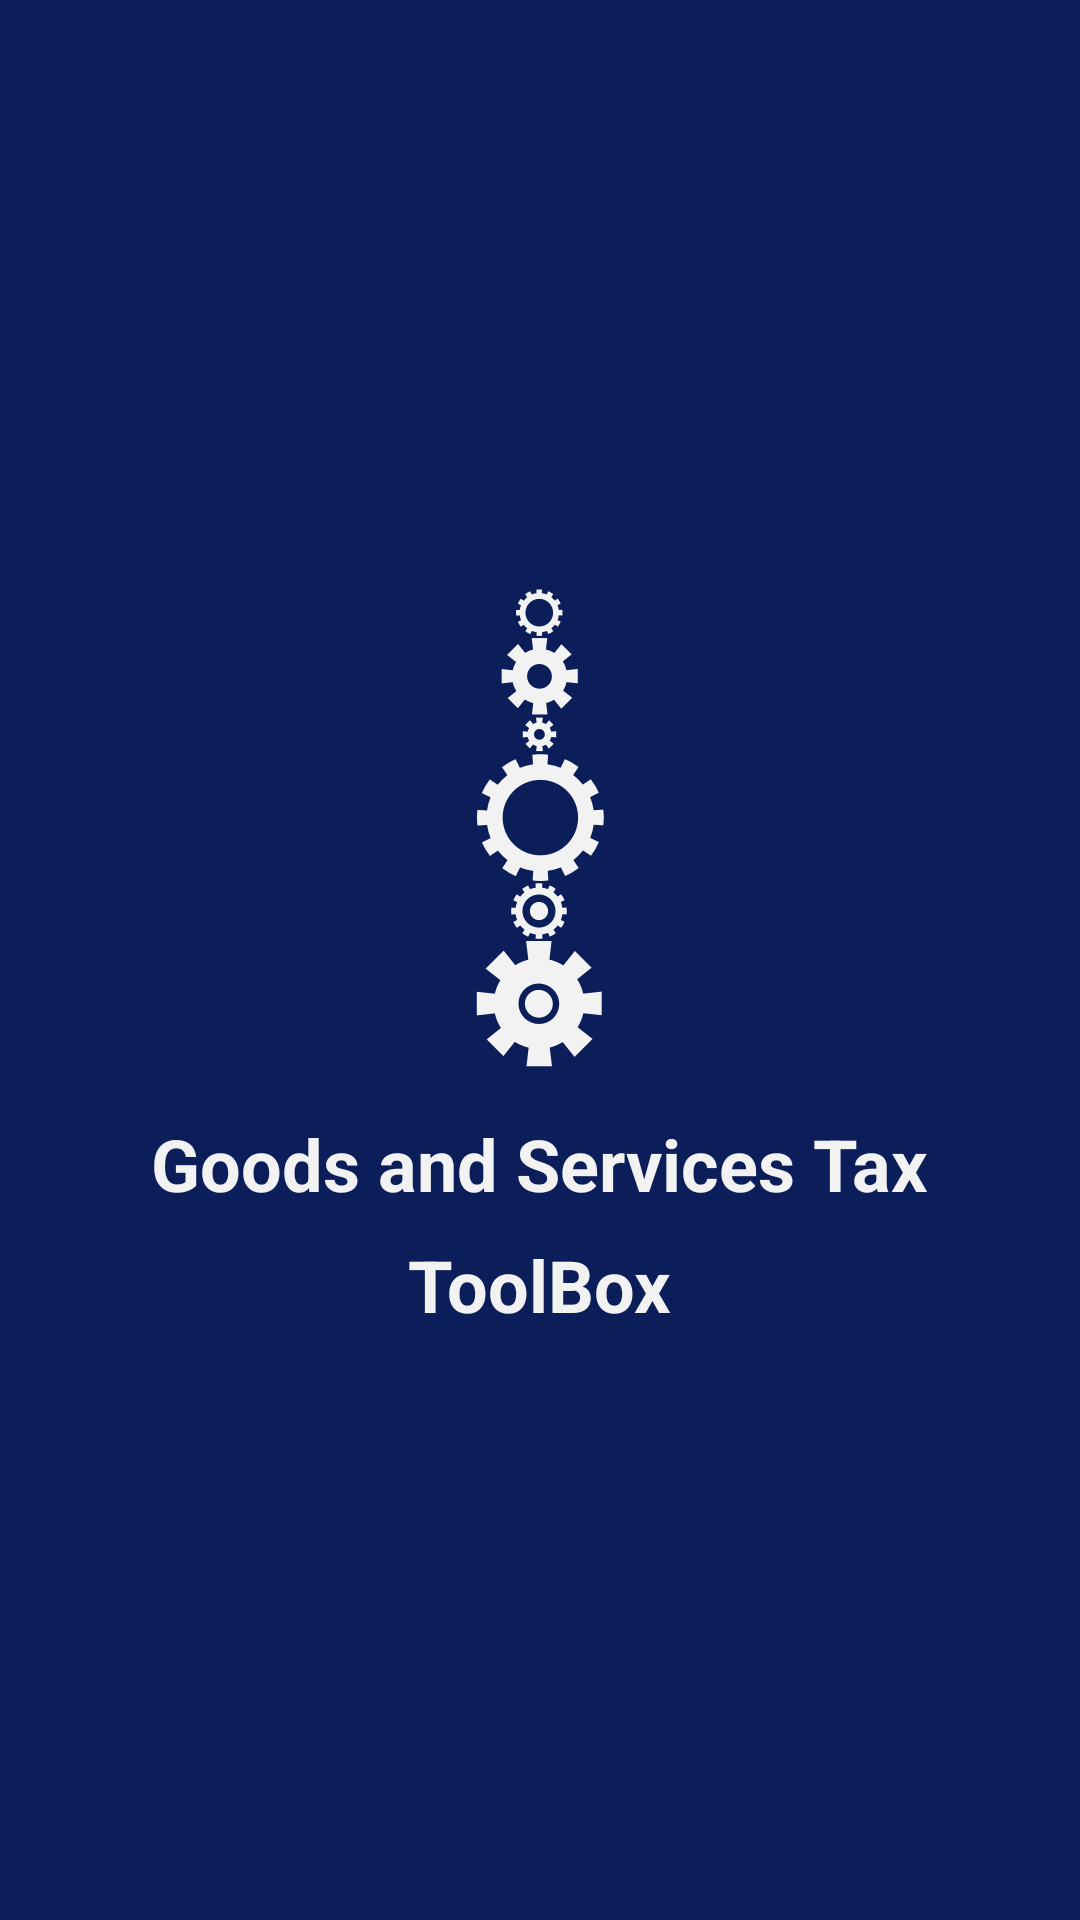

Write the Android layout XML for this screen, with the resource values it uses.
<!-- AndroidManifest.xml: application theme AppTheme.FullScreen -->
<!-- res/layout/activity_home.xml -->
<?xml version="1.0" encoding="utf-8"?>
<LinearLayout xmlns:android="http://schemas.android.com/apk/res/android"
    android:orientation="vertical"
    android:layout_width="match_parent"
    android:layout_height="match_parent"
    android:gravity="center"
    android:background="@color/colorPrimary">

    <ImageView
        android:id="@+id/wheel_1"
        android:layout_width="wrap_content"
        android:layout_height="wrap_content"
        android:src="@drawable/ic_wheel_1"/>

    <ImageView
        android:id="@+id/wheel_2"
        android:layout_width="wrap_content"
        android:layout_height="wrap_content"
        android:src="@drawable/ic_wheel_2"/>

    <ImageView
        android:id="@+id/wheel_3"
        android:layout_width="wrap_content"
        android:layout_height="wrap_content"
        android:src="@drawable/ic_wheel_3"/>

    <ImageView
        android:id="@+id/wheel_4"
        android:layout_width="wrap_content"
        android:layout_height="wrap_content"
        android:src="@drawable/ic_wheel_4"/>

    <ImageView
        android:id="@+id/wheel_5"
        android:layout_width="wrap_content"
        android:layout_height="wrap_content"
        android:src="@drawable/ic_wheel_5"/>

    <ImageView
        android:id="@+id/wheel_6"
        android:layout_width="wrap_content"
        android:layout_height="wrap_content"
        android:src="@drawable/ic_wheel_6"/>

    <TextView
        android:layout_width="wrap_content"
        android:layout_height="wrap_content"
        android:text="Goods and Services Tax"
        android:textColor="@color/colorAccent"
        android:layout_marginTop="16dp"
        android:layout_marginLeft="16dp"
        android:layout_marginRight="16dp"
        android:textStyle="bold"
        android:textSize="24sp" />

    <TextView
        android:layout_width="wrap_content"
        android:layout_height="wrap_content"
        android:text="ToolBox"
        android:layout_marginTop="8dp"
        android:textColor="@color/colorAccent"
        android:textStyle="bold"
        android:textSize="24sp" />
</LinearLayout>
<!-- resources referenced by this layout -->
<resources>
  <color name="colorAccent">#F2F2F2</color>
  <color name="colorPrimary">#0B1E59</color>
  <!-- drawable ic_wheel_1: png bitmap (drawable-hdpi, 971 bytes) -->
  <!-- drawable ic_wheel_2: png bitmap (drawable-hdpi, 1614 bytes) -->
  <!-- drawable ic_wheel_3: png bitmap (drawable-hdpi, 650 bytes) -->
  <!-- drawable ic_wheel_4: png bitmap (drawable-hdpi, 3346 bytes) -->
  <!-- drawable ic_wheel_5: png bitmap (drawable-hdpi, 1323 bytes) -->
  <!-- drawable ic_wheel_6: png bitmap (drawable-hdpi, 3187 bytes) -->
  <style name="AppTheme.FullScreen" parent="Theme.AppCompat.Light.NoActionBar">
          
          <item name="colorPrimary">@color/colorPrimary</item>
          <item name="colorPrimaryDark">@color/colorPrimaryDark</item>
          <item name="colorAccent">@color/colorAccent</item>
          <item name="android:windowTranslucentNavigation">false</item>
          <item name="android:windowTranslucentStatus">true</item>
      </style>
  <color name="colorPrimaryDark">#212121</color>
</resources>
